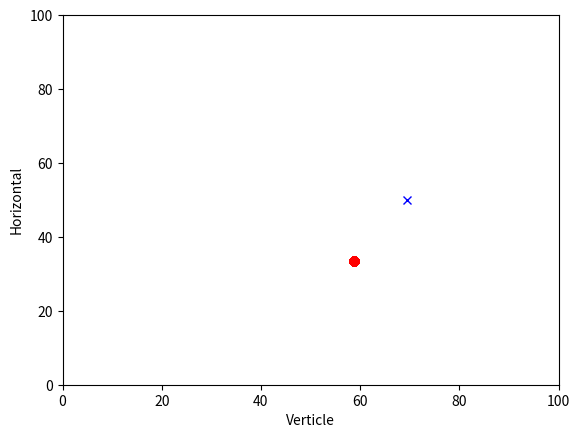

Write the Python code that produced this figure.
# -*- coding: utf-8 -*-
"""
Created on Mon Jan 18 08:10:03 2016

@author: rakes_000
"""

# Make a robot called myrobot that starts at
# coordinates 30, 50 heading north (pi/2).
# Have your robot turn clockwise by pi/2, move
# 15 m, and sense. Then have it turn clockwise
# by pi/2 again, move 10 m, and sense again.
#
# Your program should print out the result of
# your two sense measurements.
#
# Don't modify the code below. Please enter
# your code at the bottom.

from math import *
import random
import time
import matplotlib.pyplot as plt


landmarks  = [[20.0, 20.0], [80.0, 80.0], [20.0, 80.0], [80.0, 20.0]]
world_size = 100.0


class robot:
    def __init__(self):
        self.x = random.random() * world_size
        self.y = random.random() * world_size
        self.orientation = random.random() * 2.0 * pi
        self.forward_noise = 0.0;
        self.turn_noise    = 0.0;
        self.sense_noise   = 0.0;
    
    def set(self, new_x, new_y, new_orientation):
        if new_x < 0 or new_x >= world_size:
            raise (ValueError, 'X coordinate out of bound')
        if new_y < 0 or new_y >= world_size:
            raise (ValueError, 'Y coordinate out of bound')
        if new_orientation < 0 or new_orientation >= 2 * pi:
            raise (ValueError, 'Orientation must be in [0..2pi]')
        self.x = float(new_x)
        self.y = float(new_y)
        self.orientation = float(new_orientation)
    
    
    def set_noise(self, new_f_noise, new_t_noise, new_s_noise):
        # makes it possible to change the noise parameters
        # this is often useful in particle filters
        self.forward_noise = float(new_f_noise);
        self.turn_noise    = float(new_t_noise);
        self.sense_noise   = float(new_s_noise);
    
    
    def sense(self):
        Z = []
        for i in range(len(landmarks)):
            dist = sqrt((self.x - landmarks[i][0]) ** 2 + (self.y - landmarks[i][1]) ** 2)
            dist += random.gauss(0.0, self.sense_noise)
            Z.append(dist)
        return Z
    
    
    def move(self, turn, forward):
        if forward < 0:
            raise (ValueError, 'Robot cant move backwards')         
        
        # turn, and add randomness to the turning command
        orientation = self.orientation + float(turn) + random.gauss(0.0, self.turn_noise)
        orientation %= 2 * pi
        
        # move, and add randomness to the motion command
        dist = float(forward) + random.gauss(0.0, self.forward_noise)
        x = self.x + (cos(orientation) * dist)
        y = self.y + (sin(orientation) * dist)
        x %= world_size    # cyclic truncate
        y %= world_size
        
        # set particle
        res = robot()
        res.set(x, y, orientation)
        res.set_noise(self.forward_noise, self.turn_noise, self.sense_noise)
        return res
    
    def Gaussian(self, mu, sigma, x):
        
        # calculates the probability of x for 1-dim Gaussian with mean mu and var. sigma
        return exp(- ((mu - x) ** 2) / (sigma ** 2) / 2.0) / sqrt(2.0 * pi * (sigma ** 2))
    
    
    def measurement_prob(self, measurement):
        
        # calculates how likely a measurement should be
        
        prob = 1.0;
        for i in range(len(landmarks)):
            dist = sqrt((self.x - landmarks[i][0]) ** 2 + (self.y - landmarks[i][1]) ** 2)
            prob *= self.Gaussian(dist, self.sense_noise, measurement[i])
        return prob
    
    
    
    def __repr__(self):
        return '[x=%.6s y=%.6s orient=%.6s]' % (str(self.x), str(self.y), str(self.orientation))



def eval(r, p):
    sum = 0.0;
    for i in range(len(p)): # calculate mean error
        dx = (p[i].x - r.x + (world_size/2.0)) % world_size - (world_size/2.0)
        dy = (p[i].y - r.y + (world_size/2.0)) % world_size - (world_size/2.0)
        err = sqrt(dx * dx + dy * dy)
        sum += err
    return sum / float(len(p))



####   DON'T MODIFY ANYTHING ABOVE HERE! ENTER CODE BELOW ####

# Rotation by default is counter clockwise for this

def reshuffle(N,p,w):
    index = random.randint(0,N);
    w_max = max(w);
    p3=[];
    B = 0;
    for i in range(N):
        B = B + random.random()*2*w_max;    
        while w[index]<B:
            B = B-w[index];
            index = (index+1)%N;
        p3.append(p[index]);
    return p3;

def loop_run(p,move_list):    
    myrobot = robot()
    for move_coord in move_list:
        orient = move_coord[0];
        motion = move_coord[1];
        myrobot = myrobot.move(orient,motion);
        Z = myrobot.sense();     
        for i in range(len(p)):
            p[i] = p[i].move(orient,motion);
        w = [];
        for i in range(len(p)):
            w.append(p[i].measurement_prob(Z));
        p = reshuffle(len(p),p,w);
        print(eval(myrobot,p));
        plt.clf()
        plt.plot([p[i].x for i in range(1000)],[p[i].y for i in range(1000)],'ro')
        plt.plot(myrobot.x,myrobot.y,'bx')
        plt.ylabel('Horizontal')
        plt.xlabel('Verticle')
        plt.ylim([0,100])
        plt.xlim([0,100])
    return [p,myrobot];

N = 1000;
p = []
for i in range(N):
    x = robot()
    x.set_noise(0.05,0.05,0.05);
    p.append(x)

plt.plot([p[i].x for i in range(1000)],[p[i].y for i in range(1000)],'ro')
plt.ylabel('Horizontal')
plt.xlabel('Verticle')
plt.ylim([0,100])
plt.xlim([0,100])

move_list = [[0.1,5] for i in range(10)]
[p,myrobot] = loop_run(p,move_list)

